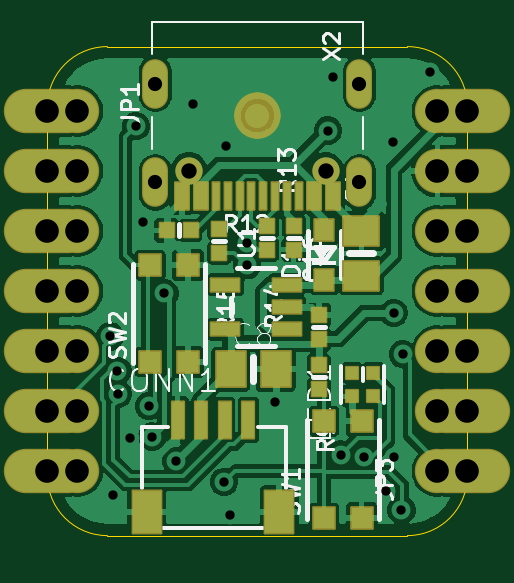
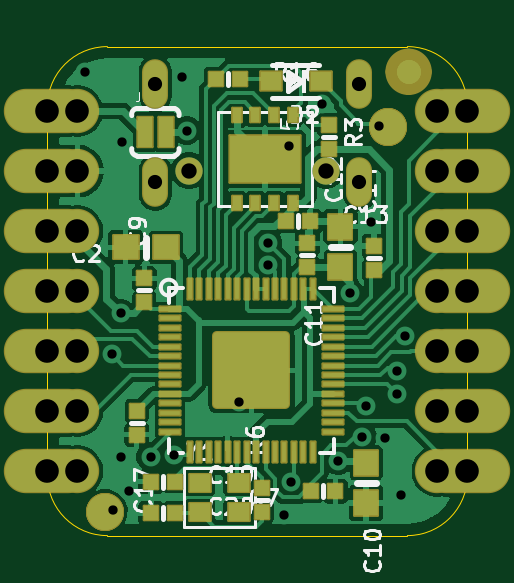
Circuit board: 12 layer files. Board 17.8 x 20.7 mm.
- drill: drill_report.txt (1335 bytes)
- bottom_copper: kicad_file-B_Cu.gbl (69904 bytes)
- bottom_mask: kicad_file-B_Mask.gbs (7488 bytes)
- paste: kicad_file-B_Paste.gbp (4510 bytes)
- bottom_silk: kicad_file-B_Silkscreen.gbo (33796 bytes)
- outline: kicad_file-Edge_Cuts.gm1 (973 bytes)
- top_copper: kicad_file-F_Cu.gtl (74748 bytes)
- top_mask: kicad_file-F_Mask.gts (5638 bytes)
- paste: kicad_file-F_Paste.gtp (4532 bytes)
- top_silk: kicad_file-F_Silkscreen.gto (28976 bytes)
- drill: kicad_file-NPTH.drl (406 bytes)
- drill: kicad_file-PTH.drl (1335 bytes)

=== drill: drill_report.txt (1335 bytes, source withheld) ===
=== bottom_copper: kicad_file-B_Cu.gbl (69904 bytes, source omitted) ===
=== bottom_mask: kicad_file-B_Mask.gbs (7488 bytes, source omitted) ===
=== paste: kicad_file-B_Paste.gbp ===
%TF.GenerationSoftware,KiCad,Pcbnew,10.99.0-3758-g2f18d95be7*%
%TF.CreationDate,2026-09-21T21:30:18+01:00*%
%TF.ProjectId,kicad_file,6b696361-645f-4666-996c-652e6b696361,rev?*%
%TF.SameCoordinates,Original*%
%TF.FileFunction,Paste,Bot*%
%TF.FilePolarity,Positive*%
%FSLAX46Y46*%
G04 Gerber Fmt 4.6, Leading zero omitted, Abs format (unit mm)*
G04 Created by KiCad (PCBNEW 10.99.0-3758-g2f18d95be7) date 2026-09-21 21:30:18*
%MOMM*%
%LPD*%
G01*
G04 APERTURE LIST*
%ADD10C,0.000000*%
%ADD11R,1.000000X1.075000*%
%ADD12R,0.600000X0.600000*%
%ADD13R,0.900000X0.800000*%
%ADD14R,1.075000X1.000000*%
%ADD15R,0.900000X0.750000*%
%ADD16R,0.875000X0.200000*%
%ADD17R,0.200000X0.875000*%
%ADD18R,0.400000X0.600000*%
G04 APERTURE END LIST*
D10*
%TO.C,IC2*%
G36*
X10444000Y5697700D02*
G01*
X9444000Y5697700D01*
X9444000Y6697700D01*
X10444000Y6697700D01*
X10444000Y5697700D01*
G37*
G36*
X10444000Y7297700D02*
G01*
X9444000Y7297700D01*
X9444000Y8297700D01*
X10444000Y8297700D01*
X10444000Y7297700D01*
G37*
G36*
X8844000Y5697700D02*
G01*
X7844000Y5697700D01*
X7844000Y6697700D01*
X8844000Y6697700D01*
X8844000Y5697700D01*
G37*
G36*
X8844000Y7297700D02*
G01*
X7844000Y7297700D01*
X7844000Y8297700D01*
X8844000Y8297700D01*
X8844000Y7297700D01*
G37*
%TO.C,U5*%
G36*
X9872500Y16138500D02*
G01*
X8872500Y16138500D01*
X8872500Y16738500D01*
X9872500Y16738500D01*
X9872500Y16138500D01*
G37*
G36*
X8272500Y16138500D02*
G01*
X7272500Y16138500D01*
X7272500Y16738500D01*
X8272500Y16738500D01*
X8272500Y16138500D01*
G37*
G36*
X9872500Y15138500D02*
G01*
X8872500Y15138500D01*
X8872500Y15738500D01*
X9872500Y15738500D01*
X9872500Y15138500D01*
G37*
G36*
X8272500Y15138500D02*
G01*
X7272500Y15138500D01*
X7272500Y15738500D01*
X8272500Y15738500D01*
X8272500Y15138500D01*
G37*
%TD*%
D11*
%TO.C,C10*%
X4287603Y3080206D03*
X4287603Y1380206D03*
%TD*%
D12*
%TO.C,C19*%
X13398500Y2286000D03*
X12382500Y2286000D03*
%TD*%
%TO.C,C9*%
X13677900Y9867900D03*
X13677900Y10883900D03*
%TD*%
%TO.C,C20*%
X13398500Y952500D03*
X12382500Y952500D03*
%TD*%
%TO.C,C14*%
X3949700Y11239500D03*
X3949700Y12255500D03*
%TD*%
%TO.C,R6*%
X8699500Y1016000D03*
X8699500Y2032000D03*
%TD*%
D11*
%TO.C,C12*%
X5372100Y11380100D03*
X5372100Y13080100D03*
%TD*%
D13*
%TO.C,D2*%
X8334400Y19227800D03*
X6194400Y19227800D03*
%TD*%
D12*
%TO.C,C17*%
X13995400Y5283200D03*
X13995400Y4267200D03*
%TD*%
D14*
%TO.C,C2*%
X12764400Y12204700D03*
X14464400Y12204700D03*
%TD*%
D15*
%TO.C,Y1*%
X11327900Y987900D03*
X9677900Y987900D03*
X9677900Y2237900D03*
X11327900Y2237900D03*
%TD*%
D16*
%TO.C,IC2*%
X12594000Y9597700D03*
X12594000Y9197700D03*
X12594000Y8797700D03*
X12594000Y8397700D03*
X12594000Y7997700D03*
X12594000Y7597700D03*
X12594000Y7197700D03*
X12594000Y6797700D03*
X12594000Y6397700D03*
X12594000Y5997700D03*
X12594000Y5597700D03*
X12594000Y5197700D03*
X12594000Y4797700D03*
X12594000Y4397700D03*
D17*
X11744000Y3547700D03*
X11344000Y3547700D03*
X10944000Y3547700D03*
X10544000Y3547700D03*
X10144000Y3547700D03*
X9744000Y3547700D03*
X9344000Y3547700D03*
X8944000Y3547700D03*
X8544000Y3547700D03*
X8144000Y3547700D03*
X7744000Y3547700D03*
X7344000Y3547700D03*
X6944000Y3547700D03*
X6544000Y3547700D03*
D16*
X5694000Y4397700D03*
X5694000Y4797700D03*
X5694000Y5197700D03*
X5694000Y5597700D03*
X5694000Y5997700D03*
X5694000Y6397700D03*
X5694000Y6797700D03*
X5694000Y7197700D03*
X5694000Y7597700D03*
X5694000Y7997700D03*
X5694000Y8397700D03*
X5694000Y8797700D03*
X5694000Y9197700D03*
X5694000Y9597700D03*
D17*
X6544000Y10447700D03*
X6944000Y10447700D03*
X7344000Y10447700D03*
X7744000Y10447700D03*
X8144000Y10447700D03*
X8544000Y10447700D03*
X8944000Y10447700D03*
X9344000Y10447700D03*
X9744000Y10447700D03*
X10144000Y10447700D03*
X10544000Y10447700D03*
X10944000Y10447700D03*
X11344000Y10447700D03*
X11744000Y10447700D03*
%TD*%
D12*
%TO.C,R3*%
X5854700Y17386300D03*
X5854700Y16370300D03*
%TD*%
D18*
%TO.C,U5*%
X7372500Y17788500D03*
X8172500Y17788500D03*
X8972500Y17788500D03*
X9772500Y17788500D03*
X9772500Y14088500D03*
X8972500Y14088500D03*
X8172500Y14088500D03*
X7372500Y14088500D03*
%TD*%
D12*
%TO.C,R16*%
X10642600Y19329400D03*
X9626600Y19329400D03*
%TD*%
%TO.C,C7*%
X5588000Y1879600D03*
X6604000Y1879600D03*
%TD*%
%TO.C,C11*%
X6769100Y12369800D03*
X6769100Y11353800D03*
%TD*%
%TO.C,C13*%
X7683500Y13296900D03*
X6667500Y13296900D03*
%TD*%
M02*

=== bottom_silk: kicad_file-B_Silkscreen.gbo (33796 bytes, source omitted) ===
=== outline: kicad_file-Edge_Cuts.gm1 ===
%TF.GenerationSoftware,KiCad,Pcbnew,10.99.0-3758-g2f18d95be7*%
%TF.CreationDate,2026-09-21T21:30:19+01:00*%
%TF.ProjectId,kicad_file,6b696361-645f-4666-996c-652e6b696361,rev?*%
%TF.SameCoordinates,Original*%
%TF.FileFunction,Profile,NP*%
%FSLAX46Y46*%
G04 Gerber Fmt 4.6, Leading zero omitted, Abs format (unit mm)*
G04 Created by KiCad (PCBNEW 10.99.0-3758-g2f18d95be7) date 2026-09-21 21:30:19*
%MOMM*%
%LPD*%
G01*
G04 APERTURE LIST*
%TA.AperFunction,Profile*%
%ADD10C,0.050000*%
%TD*%
G04 APERTURE END LIST*
D10*
X0Y18161000D02*
G75*
G02*
X2540000Y20701000I2540000J0D01*
G01*
X0Y2540000D02*
X0Y18161000D01*
X2540000Y20701000D02*
X15240000Y20701000D01*
X2540000Y0D02*
G75*
G02*
X0Y2540000I0J2540000D01*
G01*
X15240000Y20701000D02*
G75*
G02*
X17780000Y18161000I0J-2540000D01*
G01*
X15240000Y0D02*
X2540000Y0D01*
X17780000Y18161000D02*
X17780000Y2540000D01*
X17780000Y2540000D02*
G75*
G02*
X15240000Y0I-2540000J0D01*
G01*
M02*

=== top_copper: kicad_file-F_Cu.gtl (74748 bytes, source omitted) ===
=== top_mask: kicad_file-F_Mask.gts ===
%TF.GenerationSoftware,KiCad,Pcbnew,10.99.0-3758-g2f18d95be7*%
%TF.CreationDate,2026-09-21T21:30:18+01:00*%
%TF.ProjectId,kicad_file,6b696361-645f-4666-996c-652e6b696361,rev?*%
%TF.SameCoordinates,Original*%
%TF.FileFunction,Soldermask,Top*%
%TF.FilePolarity,Negative*%
%FSLAX46Y46*%
G04 Gerber Fmt 4.6, Leading zero omitted, Abs format (unit mm)*
G04 Created by KiCad (PCBNEW 10.99.0-3758-g2f18d95be7) date 2026-09-21 21:30:18*
%MOMM*%
%LPD*%
G01*
G04 APERTURE LIST*
G04 Aperture macros list*
%AMRoundRect*
0 Rectangle with rounded corners*
0 $1 Rounding radius*
0 $2 $3 $4 $5 $6 $7 $8 $9 X,Y pos of 4 corners*
0 Add a 4 corners polygon primitive as box body*
4,1,4,$2,$3,$4,$5,$6,$7,$8,$9,$2,$3,0*
0 Add four circle primitives for the rounded corners*
1,1,$1+$1,$2,$3*
1,1,$1+$1,$4,$5*
1,1,$1+$1,$6,$7*
1,1,$1+$1,$8,$9*
0 Add four rect primitives between the rounded corners*
20,1,$1+$1,$2,$3,$4,$5,0*
20,1,$1+$1,$4,$5,$6,$7,0*
20,1,$1+$1,$6,$7,$8,$9,0*
20,1,$1+$1,$8,$9,$2,$3,0*%
G04 Aperture macros list end*
%ADD10C,0.469900*%
%ADD11RoundRect,0.050800X0.750000X-0.620000X0.750000X0.620000X-0.750000X0.620000X-0.750000X-0.620000X0*%
%ADD12C,1.158000*%
%ADD13RoundRect,0.050800X0.287500X0.575000X-0.287500X0.575000X-0.287500X-0.575000X0.287500X-0.575000X0*%
%ADD14RoundRect,0.050800X0.137500X0.575000X-0.137500X0.575000X-0.137500X-0.575000X0.137500X-0.575000X0*%
%ADD15O,1.101600X2.101600*%
%ADD16RoundRect,0.050800X-0.620000X-0.750000X0.620000X-0.750000X0.620000X0.750000X-0.620000X0.750000X0*%
%ADD17RoundRect,0.050800X-0.300000X0.300000X-0.300000X-0.300000X0.300000X-0.300000X0.300000X0.300000X0*%
%ADD18RoundRect,0.050800X-0.300000X-0.300000X0.300000X-0.300000X0.300000X0.300000X-0.300000X0.300000X0*%
%ADD19RoundRect,0.050800X0.450000X-0.450000X0.450000X0.450000X-0.450000X0.450000X-0.450000X-0.450000X0*%
%ADD20RoundRect,0.550800X-0.000010X-0.000010X0.000010X-0.000010X0.000010X0.000010X-0.000010X0.000010X0*%
%ADD21RoundRect,0.050800X0.250000X-0.250000X0.250000X0.250000X-0.250000X0.250000X-0.250000X-0.250000X0*%
%ADD22C,1.879600*%
%ADD23O,3.657600X1.879600*%
%ADD24RoundRect,0.050800X0.600000X-0.275000X0.600000X0.275000X-0.600000X0.275000X-0.600000X-0.275000X0*%
%ADD25RoundRect,0.050800X0.400000X-0.450000X0.400000X0.450000X-0.400000X0.450000X-0.400000X-0.450000X0*%
%ADD26RoundRect,0.050800X0.300000X-0.300000X0.300000X0.300000X-0.300000X0.300000X-0.300000X-0.300000X0*%
%ADD27RoundRect,0.050800X0.250000X-0.775000X0.250000X0.775000X-0.250000X0.775000X-0.250000X-0.775000X0*%
%ADD28RoundRect,0.050800X0.600000X-0.900000X0.600000X0.900000X-0.600000X0.900000X-0.600000X-0.900000X0*%
G04 APERTURE END LIST*
%TO.C,U$8*%
D10*
X8140000Y17780000D02*
G75*
G02*
X8890000Y18530000I750000J0D01*
G01*
X8890000Y18530000D02*
G75*
G02*
X9640000Y17780000I0J-750000D01*
G01*
X8890000Y17030000D02*
G75*
G02*
X8140000Y17780000I0J750000D01*
G01*
X9640000Y17780000D02*
G75*
G02*
X8890000Y17030000I-750000J0D01*
G01*
%TD*%
D11*
%TO.C,C1*%
X13284200Y11000700D03*
X13284200Y12900700D03*
%TD*%
D12*
%TO.C,X2*%
X11780000Y15449700D03*
X6000000Y15449700D03*
D13*
X12090000Y14374700D03*
X11290000Y14374700D03*
D14*
X10140000Y14374700D03*
X9140000Y14374700D03*
X8640000Y14374700D03*
X7640000Y14374700D03*
D13*
X5690000Y14374700D03*
X6490000Y14374700D03*
D14*
X7140000Y14374700D03*
X8140000Y14374700D03*
X9640000Y14374700D03*
X10640000Y14374700D03*
D15*
X13210000Y14949700D03*
X4570000Y14949700D03*
X13210000Y19129700D03*
X4570000Y19129700D03*
%TD*%
D16*
%TO.C,C8*%
X7762200Y7048500D03*
X9662200Y7048500D03*
%TD*%
D17*
%TO.C,R9*%
X11493500Y7213600D03*
X11493500Y6197600D03*
%TD*%
D18*
%TO.C,R12*%
X5041900Y12915900D03*
X6057900Y12915900D03*
%TD*%
D19*
%TO.C,SW1*%
X11709500Y4844000D03*
X11709500Y744000D03*
X13309500Y4844000D03*
X13309500Y744000D03*
%TD*%
D20*
%TO.C,U$8*%
X8890000Y17780000D03*
%TD*%
D21*
%TO.C,LED1*%
X13797700Y5900800D03*
X13797700Y6900800D03*
X12897700Y6900800D03*
X12897700Y5900800D03*
%TD*%
D22*
%TO.C,JP1*%
X1270000Y17970500D03*
D23*
X0Y17970500D03*
D22*
X1270000Y15430500D03*
D23*
X0Y15430500D03*
D22*
X1270000Y12890500D03*
D23*
X0Y12890500D03*
D22*
X1270000Y10350500D03*
D23*
X0Y10350500D03*
D22*
X1270000Y7810500D03*
D23*
X0Y7810500D03*
D22*
X1270000Y5270500D03*
D23*
X0Y5270500D03*
D22*
X1270000Y2730500D03*
D23*
X0Y2730500D03*
%TD*%
D24*
%TO.C,U1*%
X10139300Y8727400D03*
X10139300Y9677400D03*
X10139300Y10627400D03*
X7539100Y10627400D03*
X7539100Y8727400D03*
%TD*%
D25*
%TO.C,D1*%
X11722100Y12957200D03*
X11722100Y10817200D03*
%TD*%
D22*
%TO.C,JP3*%
X16510000Y2730500D03*
D23*
X17780000Y2730500D03*
D22*
X16510000Y5270500D03*
D23*
X17780000Y5270500D03*
D22*
X16510000Y7810500D03*
D23*
X17780000Y7810500D03*
D22*
X16510000Y10350500D03*
D23*
X17780000Y10350500D03*
D22*
X16510000Y12890500D03*
D23*
X17780000Y12890500D03*
D22*
X16510000Y15430500D03*
D23*
X17780000Y15430500D03*
D22*
X16510000Y17970500D03*
D23*
X17780000Y17970500D03*
%TD*%
D17*
%TO.C,R14*%
X9309100Y13119100D03*
X9309100Y12103100D03*
%TD*%
D19*
%TO.C,SW2*%
X4356200Y11448000D03*
X4356200Y7348000D03*
X5956200Y11448000D03*
X5956200Y7348000D03*
%TD*%
D26*
%TO.C,C16*%
X11493500Y8318500D03*
X11493500Y9334500D03*
%TD*%
D17*
%TO.C,R15*%
X7277100Y12992100D03*
X7277100Y11976100D03*
%TD*%
D27*
%TO.C,CONN1*%
X5510400Y4901600D03*
X6510400Y4901600D03*
X7510400Y4901600D03*
X8510400Y4901600D03*
D28*
X4210400Y1001600D03*
X9810400Y1001600D03*
%TD*%
D26*
%TO.C,R13*%
X10426700Y12103100D03*
X10426700Y13119100D03*
%TD*%
M02*

=== paste: kicad_file-F_Paste.gtp ===
%TF.GenerationSoftware,KiCad,Pcbnew,10.99.0-3758-g2f18d95be7*%
%TF.CreationDate,2026-09-21T21:30:18+01:00*%
%TF.ProjectId,kicad_file,6b696361-645f-4666-996c-652e6b696361,rev?*%
%TF.SameCoordinates,Original*%
%TF.FileFunction,Paste,Top*%
%TF.FilePolarity,Positive*%
%FSLAX46Y46*%
G04 Gerber Fmt 4.6, Leading zero omitted, Abs format (unit mm)*
G04 Created by KiCad (PCBNEW 10.99.0-3758-g2f18d95be7) date 2026-09-21 21:30:18*
%MOMM*%
%LPD*%
G01*
G04 APERTURE LIST*
%ADD10C,0.000000*%
%ADD11R,1.500000X1.240000*%
%ADD12R,0.575000X1.150000*%
%ADD13R,0.275000X1.150000*%
%ADD14R,1.240000X1.500000*%
%ADD15R,0.600000X0.600000*%
%ADD16R,0.900000X0.900000*%
%ADD17R,0.500000X0.500000*%
%ADD18R,1.200000X0.550000*%
%ADD19R,0.800000X0.900000*%
%ADD20R,0.500000X1.550000*%
%ADD21R,1.200000X1.800000*%
G04 APERTURE END LIST*
D10*
%TO.C,X2*%
G36*
X13339480Y15921190D02*
G01*
X13462000Y15870441D01*
X13567210Y15789710D01*
X13647941Y15684500D01*
X13716000Y15430500D01*
X13716000Y14465300D01*
X13698690Y14333820D01*
X13647941Y14211300D01*
X13567210Y14106090D01*
X13462000Y14025359D01*
X13208000Y13957300D01*
X13058868Y13980920D01*
X12924335Y14049468D01*
X12817568Y14156235D01*
X12725400Y14439900D01*
X12725400Y15455900D01*
X12749020Y15605032D01*
X12817568Y15739565D01*
X12924335Y15846332D01*
X13208000Y15938500D01*
X13339480Y15921190D01*
G37*
G36*
X13326780Y20099490D02*
G01*
X13449300Y20048741D01*
X13554510Y19968010D01*
X13635241Y19862800D01*
X13703300Y19608800D01*
X13703300Y18643600D01*
X13685990Y18512120D01*
X13635241Y18389600D01*
X13554510Y18284390D01*
X13449300Y18203659D01*
X13195300Y18135600D01*
X13046168Y18159220D01*
X12911635Y18227768D01*
X12804868Y18334535D01*
X12712700Y18618200D01*
X12712700Y19634200D01*
X12736320Y19783332D01*
X12804868Y19917865D01*
X12911635Y20024632D01*
X13195300Y20116800D01*
X13326780Y20099490D01*
G37*
G36*
X4690780Y15908490D02*
G01*
X4813300Y15857741D01*
X4918510Y15777010D01*
X4999241Y15671800D01*
X5067300Y15417800D01*
X5067300Y14452600D01*
X5049990Y14321120D01*
X4999241Y14198600D01*
X4918510Y14093390D01*
X4813300Y14012659D01*
X4559300Y13944600D01*
X4410168Y13968220D01*
X4275635Y14036768D01*
X4168868Y14143535D01*
X4076700Y14427200D01*
X4076700Y15443200D01*
X4100320Y15592332D01*
X4168868Y15726865D01*
X4275635Y15833632D01*
X4559300Y15925800D01*
X4690780Y15908490D01*
G37*
G36*
X4690780Y20099490D02*
G01*
X4813300Y20048741D01*
X4918510Y19968010D01*
X4999241Y19862800D01*
X5067300Y19608800D01*
X5067300Y18643600D01*
X5049990Y18512120D01*
X4999241Y18389600D01*
X4918510Y18284390D01*
X4813300Y18203659D01*
X4559300Y18135600D01*
X4410168Y18159220D01*
X4275635Y18227768D01*
X4168868Y18334535D01*
X4076700Y18618200D01*
X4076700Y19634200D01*
X4100320Y19783332D01*
X4168868Y19917865D01*
X4275635Y20024632D01*
X4559300Y20116800D01*
X4690780Y20099490D01*
G37*
%TD*%
D11*
%TO.C,C1*%
X13284200Y11000700D03*
X13284200Y12900700D03*
%TD*%
D12*
%TO.C,X2*%
X12090000Y14374700D03*
X11290000Y14374700D03*
D13*
X10140000Y14374700D03*
X9140000Y14374700D03*
X8640000Y14374700D03*
X7640000Y14374700D03*
D12*
X5690000Y14374700D03*
X6490000Y14374700D03*
D13*
X7140000Y14374700D03*
X8140000Y14374700D03*
X9640000Y14374700D03*
X10640000Y14374700D03*
%TD*%
D14*
%TO.C,C8*%
X7762200Y7048500D03*
X9662200Y7048500D03*
%TD*%
D15*
%TO.C,R9*%
X11493500Y7213600D03*
X11493500Y6197600D03*
%TD*%
%TO.C,R12*%
X5041900Y12915900D03*
X6057900Y12915900D03*
%TD*%
D16*
%TO.C,SW1*%
X11709500Y4844000D03*
X11709500Y744000D03*
X13309500Y4844000D03*
X13309500Y744000D03*
%TD*%
D17*
%TO.C,LED1*%
X13797700Y5900800D03*
X13797700Y6900800D03*
X12897700Y6900800D03*
X12897700Y5900800D03*
%TD*%
D18*
%TO.C,U1*%
X10139300Y8727400D03*
X10139300Y9677400D03*
X10139300Y10627400D03*
X7539100Y10627400D03*
X7539100Y8727400D03*
%TD*%
D19*
%TO.C,D1*%
X11722100Y12957200D03*
X11722100Y10817200D03*
%TD*%
D15*
%TO.C,R14*%
X9309100Y13119100D03*
X9309100Y12103100D03*
%TD*%
D16*
%TO.C,SW2*%
X4356200Y11448000D03*
X4356200Y7348000D03*
X5956200Y11448000D03*
X5956200Y7348000D03*
%TD*%
D15*
%TO.C,C16*%
X11493500Y8318500D03*
X11493500Y9334500D03*
%TD*%
%TO.C,R15*%
X7277100Y12992100D03*
X7277100Y11976100D03*
%TD*%
D20*
%TO.C,CONN1*%
X5510400Y4901600D03*
X6510400Y4901600D03*
X7510400Y4901600D03*
X8510400Y4901600D03*
D21*
X4210400Y1001600D03*
X9810400Y1001600D03*
%TD*%
D15*
%TO.C,R13*%
X10426700Y12103100D03*
X10426700Y13119100D03*
%TD*%
M02*

=== top_silk: kicad_file-F_Silkscreen.gto (28976 bytes, source omitted) ===
=== drill: kicad_file-NPTH.drl ===
M48
; DRILL file KiCad 10.99.0-3758-g2f18d95be7 date 2026-09-21T21:30:19
; FORMAT={-:-/ absolute / metric / decimal}
; #@! TF.CreationDate,2026-09-21T21:30:19+01:00
; #@! TF.GenerationSoftware,Kicad,Pcbnew,10.99.0-3758-g2f18d95be7
; #@! TF.FileFunction,NonPlated,1,16,NPTH
FMAT,2
METRIC
; #@! TA.AperFunction,NonPlated,NPTH,ComponentDrill
T1C0.650
%
G90
G05
T1
X6.0Y15.45
X11.78Y15.45
M30

=== drill: kicad_file-PTH.drl ===
M48
; DRILL file KiCad 10.99.0-3758-g2f18d95be7 date 2026-09-21T21:30:19
; FORMAT={-:-/ absolute / metric / decimal}
; #@! TF.CreationDate,2026-09-21T21:30:19+01:00
; #@! TF.GenerationSoftware,Kicad,Pcbnew,10.99.0-3758-g2f18d95be7
; #@! TF.FileFunction,Plated,1,16,PTH
FMAT,2
METRIC
; #@! TA.AperFunction,Plated,PTH,ViaDrill
T1C0.394
; #@! TA.AperFunction,Plated,PTH,ComponentDrill
T2C0.600
; #@! TA.AperFunction,Plated,PTH,ComponentDrill
T3C1.000
%
G90
G05
T1
X2.655Y8.434
X2.794Y1.714
X2.961Y6.969
X2.984Y5.994
X3.492Y4.127
X3.746Y17.335
X4.064Y13.271
X4.299Y5.483
X4.443Y4.191
X4.953Y10.249
X5.461Y3.162
X6.147Y18.263
X7.484Y2.277
X7.556Y16.472
X7.747Y0.889
X8.445Y11.443
X8.448Y12.398
X9.652Y5.651
X11.874Y17.145
X12.09Y19.406
X12.433Y3.429
X13.411Y3.34
X14.338Y1.867
X14.63Y16.65
X14.656Y3.327
X14.668Y9.423
X14.986Y1.079
X15.05Y7.68
X16.192Y19.621
T2
X4.57Y19.13
X4.57Y14.95
X13.21Y19.13
X13.21Y14.95
T3
X0.0Y17.97
X0.0Y15.43
X0.0Y12.89
X0.0Y10.351
X0.0Y7.81
X0.0Y5.271
X0.0Y2.73
X1.27Y17.97
X1.27Y15.43
X1.27Y12.89
X1.27Y10.351
X1.27Y7.81
X1.27Y5.271
X1.27Y2.73
X16.51Y17.97
X16.51Y15.43
X16.51Y12.89
X16.51Y10.351
X16.51Y7.81
X16.51Y5.271
X16.51Y2.73
X17.78Y17.97
X17.78Y15.43
X17.78Y12.89
X17.78Y10.351
X17.78Y7.81
X17.78Y5.271
X17.78Y2.73
M30
